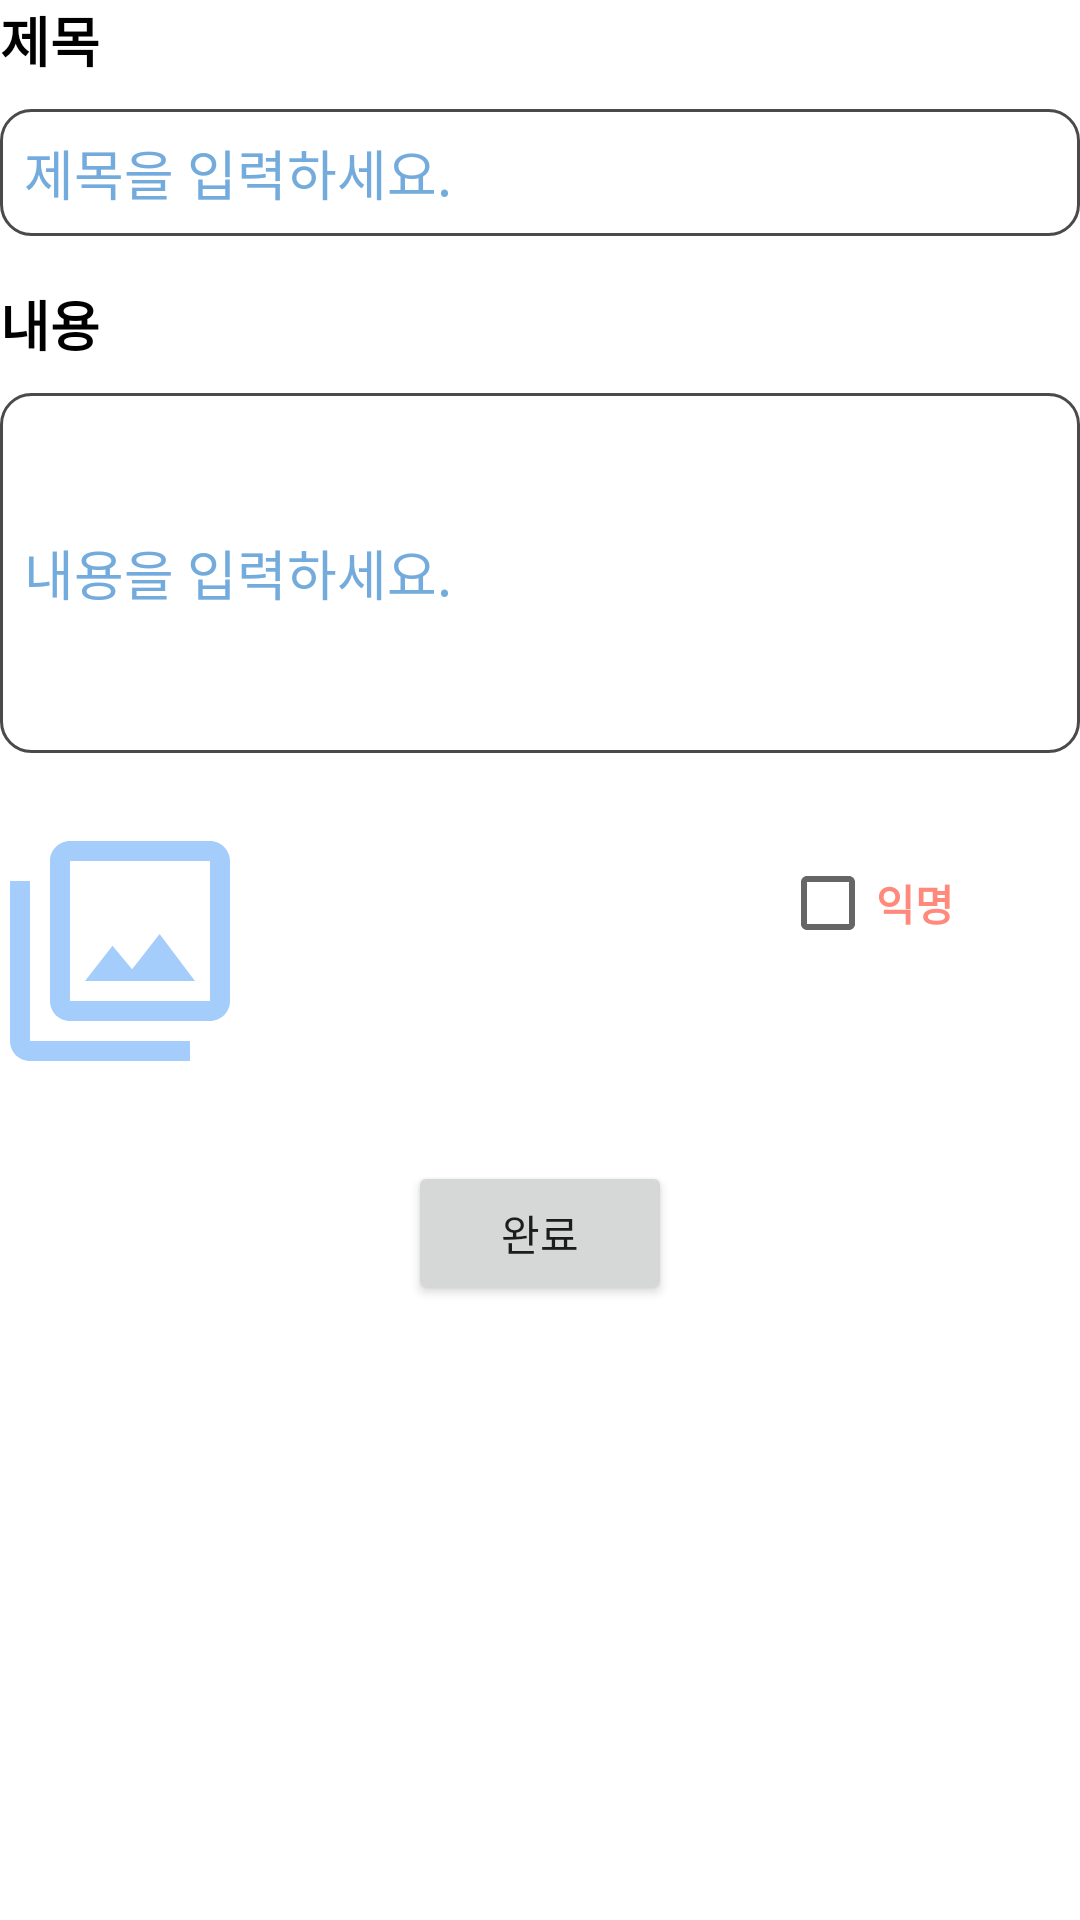

Layout XML and referenced resources for this Android screen:
<!-- AndroidManifest.xml: application theme Theme.MyApplication -->
<!-- res/layout/board_regform.xml -->
<?xml version="1.0" encoding="utf-8"?>
<LinearLayout xmlns:android="http://schemas.android.com/apk/res/android"
    xmlns:app="http://schemas.android.com/apk/res-auto"
    xmlns:tools="http://schemas.android.com/tools"
    android:layout_width="match_parent"
    android:layout_height="match_parent"
    android:orientation="vertical"
    tools:context=".ui.board.PostList_Board"
    android:layout_margin="30dp">

    <LinearLayout
        android:orientation="vertical"
        android:layout_width="match_parent"
        android:layout_height="wrap_content"
        android:layout_marginBottom="16dp" >

        
        <TextView
            android:layout_width="wrap_content"
            android:layout_height="wrap_content"
            android:text="제목"
            android:textSize="18sp"
            android:textStyle="bold"
            android:textColor="#000000"
            android:layout_marginBottom="10dp"/>

        <EditText
            android:id="@+id/topic"
            android:layout_width="match_parent"
            android:layout_height="wrap_content"
            android:background="@drawable/edittext_line"
            android:padding="8dp"
            android:textColor="#000000"
            android:hint="제목을 입력하세요."
            android:textColorHint="@color/ic_bokdak_background"
            android:inputType="text" />

        
        <TextView
            android:layout_width="wrap_content"
            android:layout_height="wrap_content"
            android:text="내용"
            android:textSize="18sp"
            android:textStyle="bold"
            android:textColor="#000000"
            android:layout_marginTop="16dp"
            android:layout_marginBottom="10dp"/>

        <EditText
            android:id="@+id/content"
            android:layout_width="match_parent"
            android:layout_height="120dp"
            android:background="@drawable/edittext_line"
            android:padding="8dp"
            android:textColor="#000000"
            android:hint="내용을 입력하세요."
            android:textColorHint="@color/ic_bokdak_background"
            android:inputType="textMultiLine" />

    </LinearLayout>


    
    <LinearLayout
        android:orientation="horizontal"
        android:layout_width="match_parent"
        android:layout_height="wrap_content"
        android:layout_marginTop="10dp">

        
        <LinearLayout
            android:orientation="horizontal"
            android:layout_width="wrap_content"
            android:layout_height="wrap_content" >

            <ImageView
                android:id="@+id/photo"
                android:layout_width="80dp"
                android:layout_height="wrap_content"
                android:adjustViewBounds="true"
                android:clickable="true"
                android:focusable="true"
                android:onClick="selectPhoto"
                android:src="@drawable/ic_gallery" />

            <FrameLayout
                android:layout_width="wrap_content"
                android:layout_height="wrap_content">

                <ImageView
                    android:id="@+id/remove_photoBt"
                    android:layout_width="24dp"
                    android:layout_height="24dp"
                    android:layout_gravity="end|top"
                    android:src="@drawable/ic_cancel"
                    android:visibility="gone"
                    android:onClick="removePhoto"/>
            </FrameLayout>
        </LinearLayout>

        <CheckBox
            android:id="@+id/unknown"
            android:layout_width="wrap_content"
            android:layout_height="wrap_content"
            android:layout_marginLeft="180dp"
            android:textColor="#FF8A7B"
            android:textStyle="bold"
            android:text="익명"/>

    </LinearLayout>


    
    <LinearLayout
        android:orientation="horizontal"
        android:gravity="center"
        android:layout_width="match_parent"
        android:layout_height="wrap_content"
        android:layout_marginTop="30dp">
        <Button
            android:id="@+id/register"
            android:layout_width="wrap_content"
            android:layout_height="wrap_content"

            android:text="완료"
            android:onClick="register"/>
    </LinearLayout>

</LinearLayout>
<!-- resources referenced by this layout -->
<resources>
  <color name="ic_bokdak_background">#72ABDC</color>
  <!-- drawable edittext_line (drawable) -->
  <?xml version="1.0" encoding="UTF-8"?>
  <shape xmlns:android="http://schemas.android.com/apk/res/android">
      <solid android:color="#FFFFFF"/>
      <stroke android:width="1dip" android:color="#4A4A4A" />
      <corners android:radius="10dip"/>
      <padding android:left="0dip" android:top="0dip" android:right="0dip" android:bottom="0dip" />
  </shape>
  <!-- drawable ic_cancel (drawable) -->
  <vector xmlns:android="http://schemas.android.com/apk/res/android" android:height="24dp" android:tint="#A4CDFC" android:viewportHeight="24" android:viewportWidth="24" android:width="24dp">
        
      <path android:fillColor="@android:color/white" android:pathData="M12,2C6.47,2 2,6.47 2,12s4.47,10 10,10 10,-4.47 10,-10S17.53,2 12,2zM17,15.59L15.59,17 12,13.41 8.41,17 7,15.59 10.59,12 7,8.41 8.41,7 12,10.59 15.59,7 17,8.41 13.41,12 17,15.59z"/>
      
  </vector>
  <!-- drawable ic_gallery (drawable) -->
  <vector xmlns:android="http://schemas.android.com/apk/res/android" android:height="24dp" android:tint="#A4CDFC" android:viewportHeight="24" android:viewportWidth="24" android:width="24dp">
        
      <path android:fillColor="@android:color/white" android:pathData="M15.96,10.29l-2.75,3.54 -1.96,-2.36L8.5,15h11l-3.54,-4.71zM3,5L1,5v16c0,1.1 0.9,2 2,2h16v-2L3,21L3,5zM21,1L7,1c-1.1,0 -2,0.9 -2,2v14c0,1.1 0.9,2 2,2h14c1.1,0 2,-0.9 2,-2L23,3c0,-1.1 -0.9,-2 -2,-2zM21,17L7,17L7,3h14v14z"/>
      
  </vector>
  <style name="Theme.MyApplication" parent="Theme.MaterialComponents.DayNight.DarkActionBar">
          
          <item name="colorPrimary">#7BB4E4</item>
          <item name="colorPrimaryVariant">#154E8A</item>
          <item name="colorOnPrimary">@color/white</item>
          
          <item name="colorSecondary">#FF8A7B</item>
          <item name="colorSecondaryVariant">@color/teal_700</item>
          <item name="colorOnSecondary">@color/black</item>
          
          <item name="android:statusBarColor">?attr/colorPrimaryVariant</item>
          
      </style>
  <color name="white">#FFFFFFFF</color>
  <color name="teal_700">#FF018786</color>
  <color name="black">#FF000000</color>
</resources>
